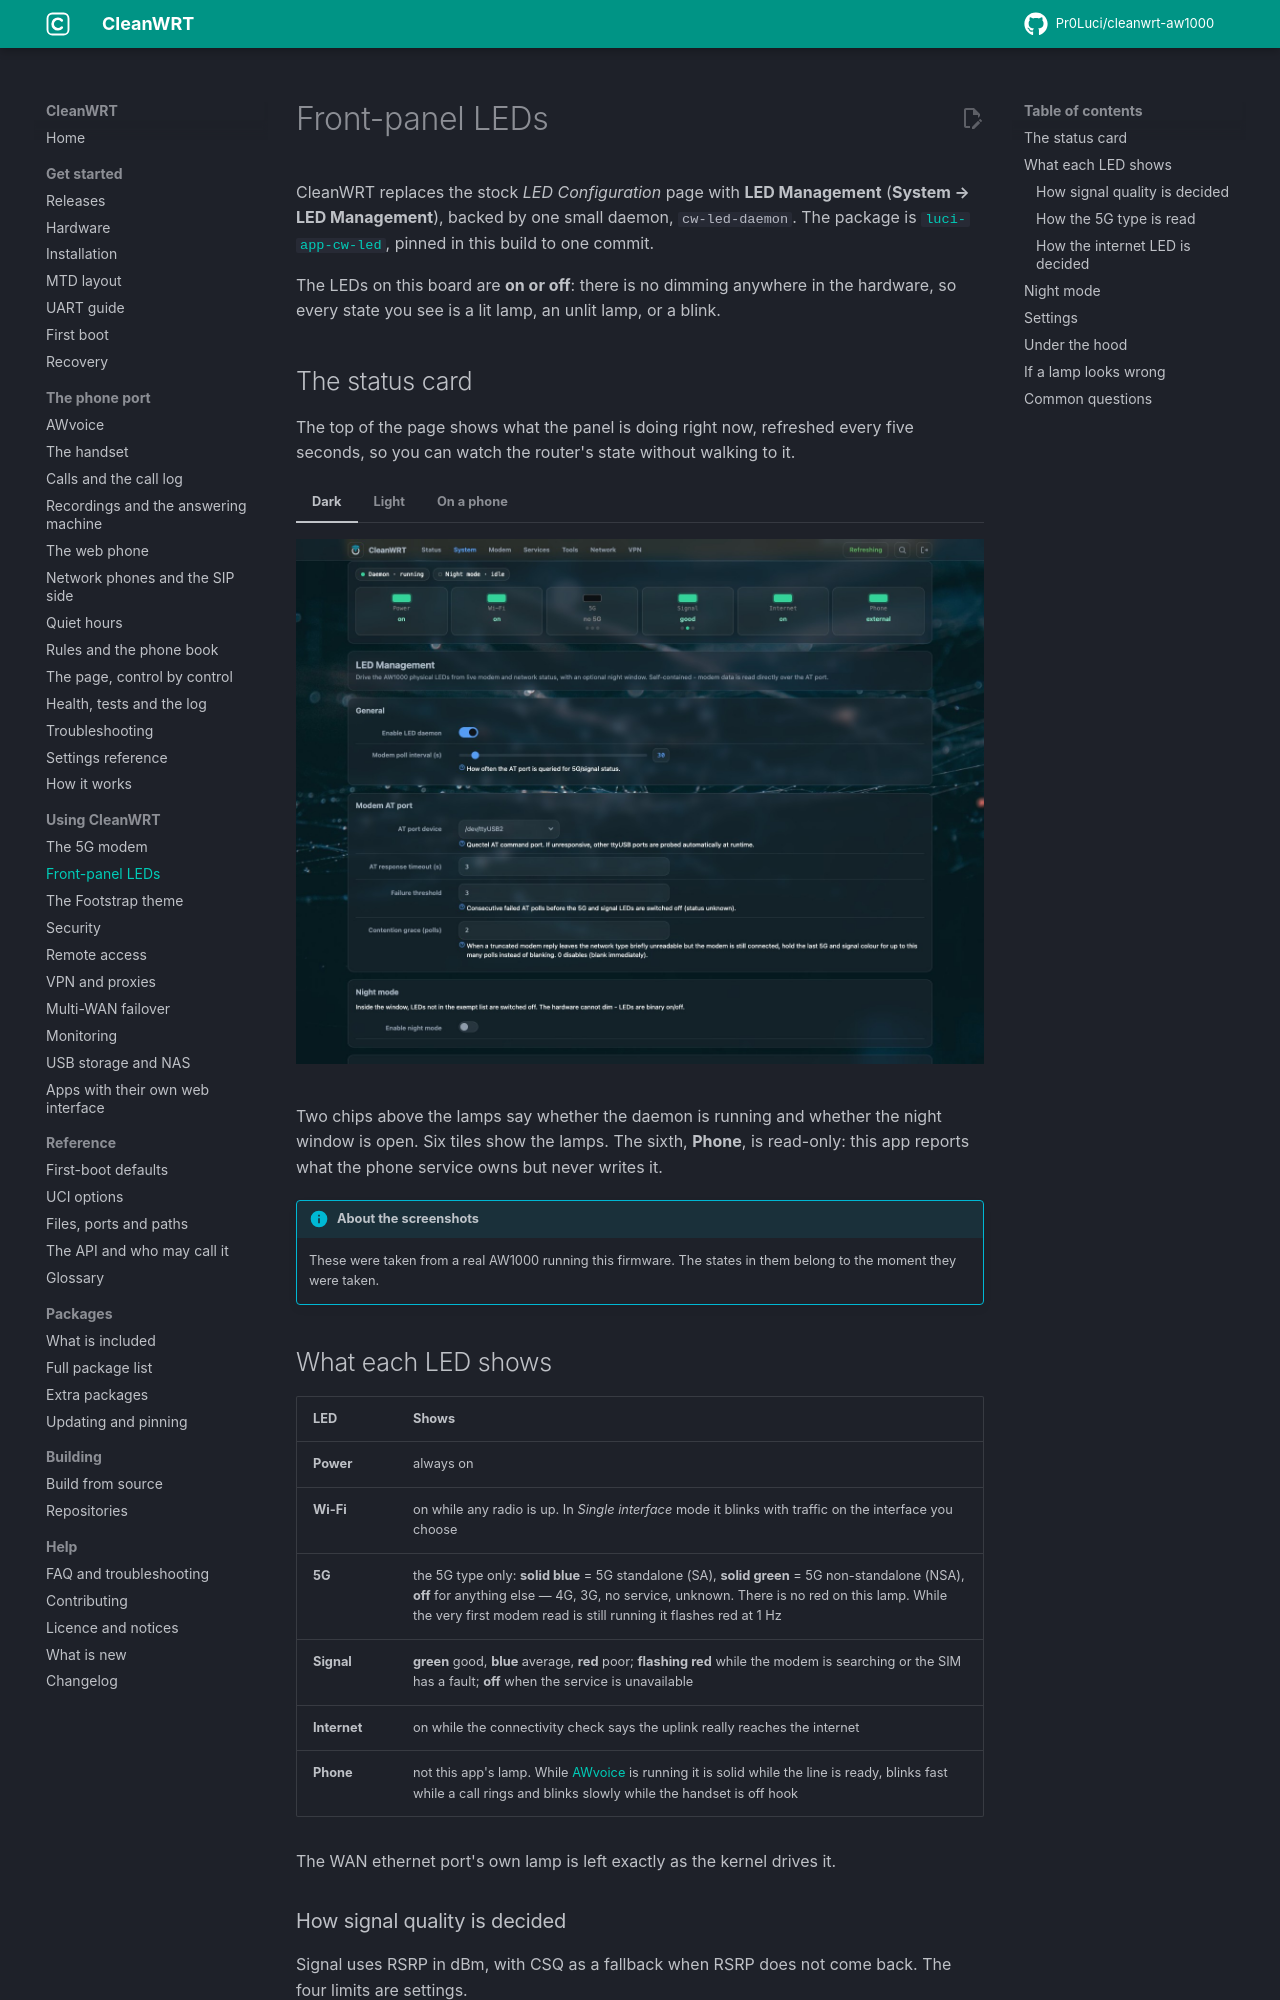

repository: Pr0Luci/cleanwrt-aw1000 · page: docs/leds/index.html · generator: mkdocs

---
title: "AW1000 front-panel LEDs explained"
description: "What each LED on the Arcadyan AW1000 shows with CleanWRT: 5G SA or NSA, signal quality from RSRP, the internet probe, night mode and every setting."
updated: 2026-11-06
---

# Front-panel LEDs

CleanWRT replaces the stock *LED Configuration* page with **LED Management**
(**System → LED Management**), backed by one small daemon, `cw-led-daemon`. The package is
[`luci-app-cw-led`](https://github.com/Pr0Luci/luci-app-cw-led), pinned in this build to one commit.

The LEDs on this board are **on or off**: there is no dimming anywhere in the hardware, so every
state you see is a lit lamp, an unlit lamp, or a blink.

## The status card

The top of the page shows what the panel is doing right now, refreshed every five seconds, so you
can watch the router's state without walking to it.

=== "Dark"

    [![LED Management page, dark](assets/img/leds-dark-status.jpg)](assets/img/leds-dark-status.jpg)

=== "Light"

    [![LED Management page, light](assets/img/leds-light-status.jpg)](assets/img/leds-light-status.jpg)

=== "On a phone"

    [![LED Management page on a phone](assets/img/leds-mobile.jpg)](assets/img/leds-mobile.jpg){ width="300" }

Two chips above the lamps say whether the daemon is running and whether the night window is open.
Six tiles show the lamps. The sixth, **Phone**, is read-only: this app reports what the phone
service owns but never writes it.

!!! info "About the screenshots"
    These were taken from a real AW1000 running this firmware. The states in them belong to the
    moment they were taken.

## What each LED shows

| LED | Shows |
|---|---|
| **Power** | always on |
| **Wi-Fi** | on while any radio is up. In *Single interface* mode it blinks with traffic on the interface you choose |
| **5G** | the 5G type only: **solid blue** = 5G standalone (SA), **solid green** = 5G non-standalone (NSA), **off** for anything else — 4G, 3G, no service, unknown. There is no red on this lamp. While the very first modem read is still running it flashes red at 1 Hz |
| **Signal** | **green** good, **blue** average, **red** poor; **flashing red** while the modem is searching or the SIM has a fault; **off** when the service is unavailable |
| **Internet** | on while the connectivity check says the uplink really reaches the internet |
| **Phone** | not this app's lamp. While [AWvoice](awvoice.md) is running it is solid while the line is ready, blinks fast while a call rings and blinks slowly while the handset is off hook |

The WAN ethernet port's own lamp is left exactly as the kernel drives it.
